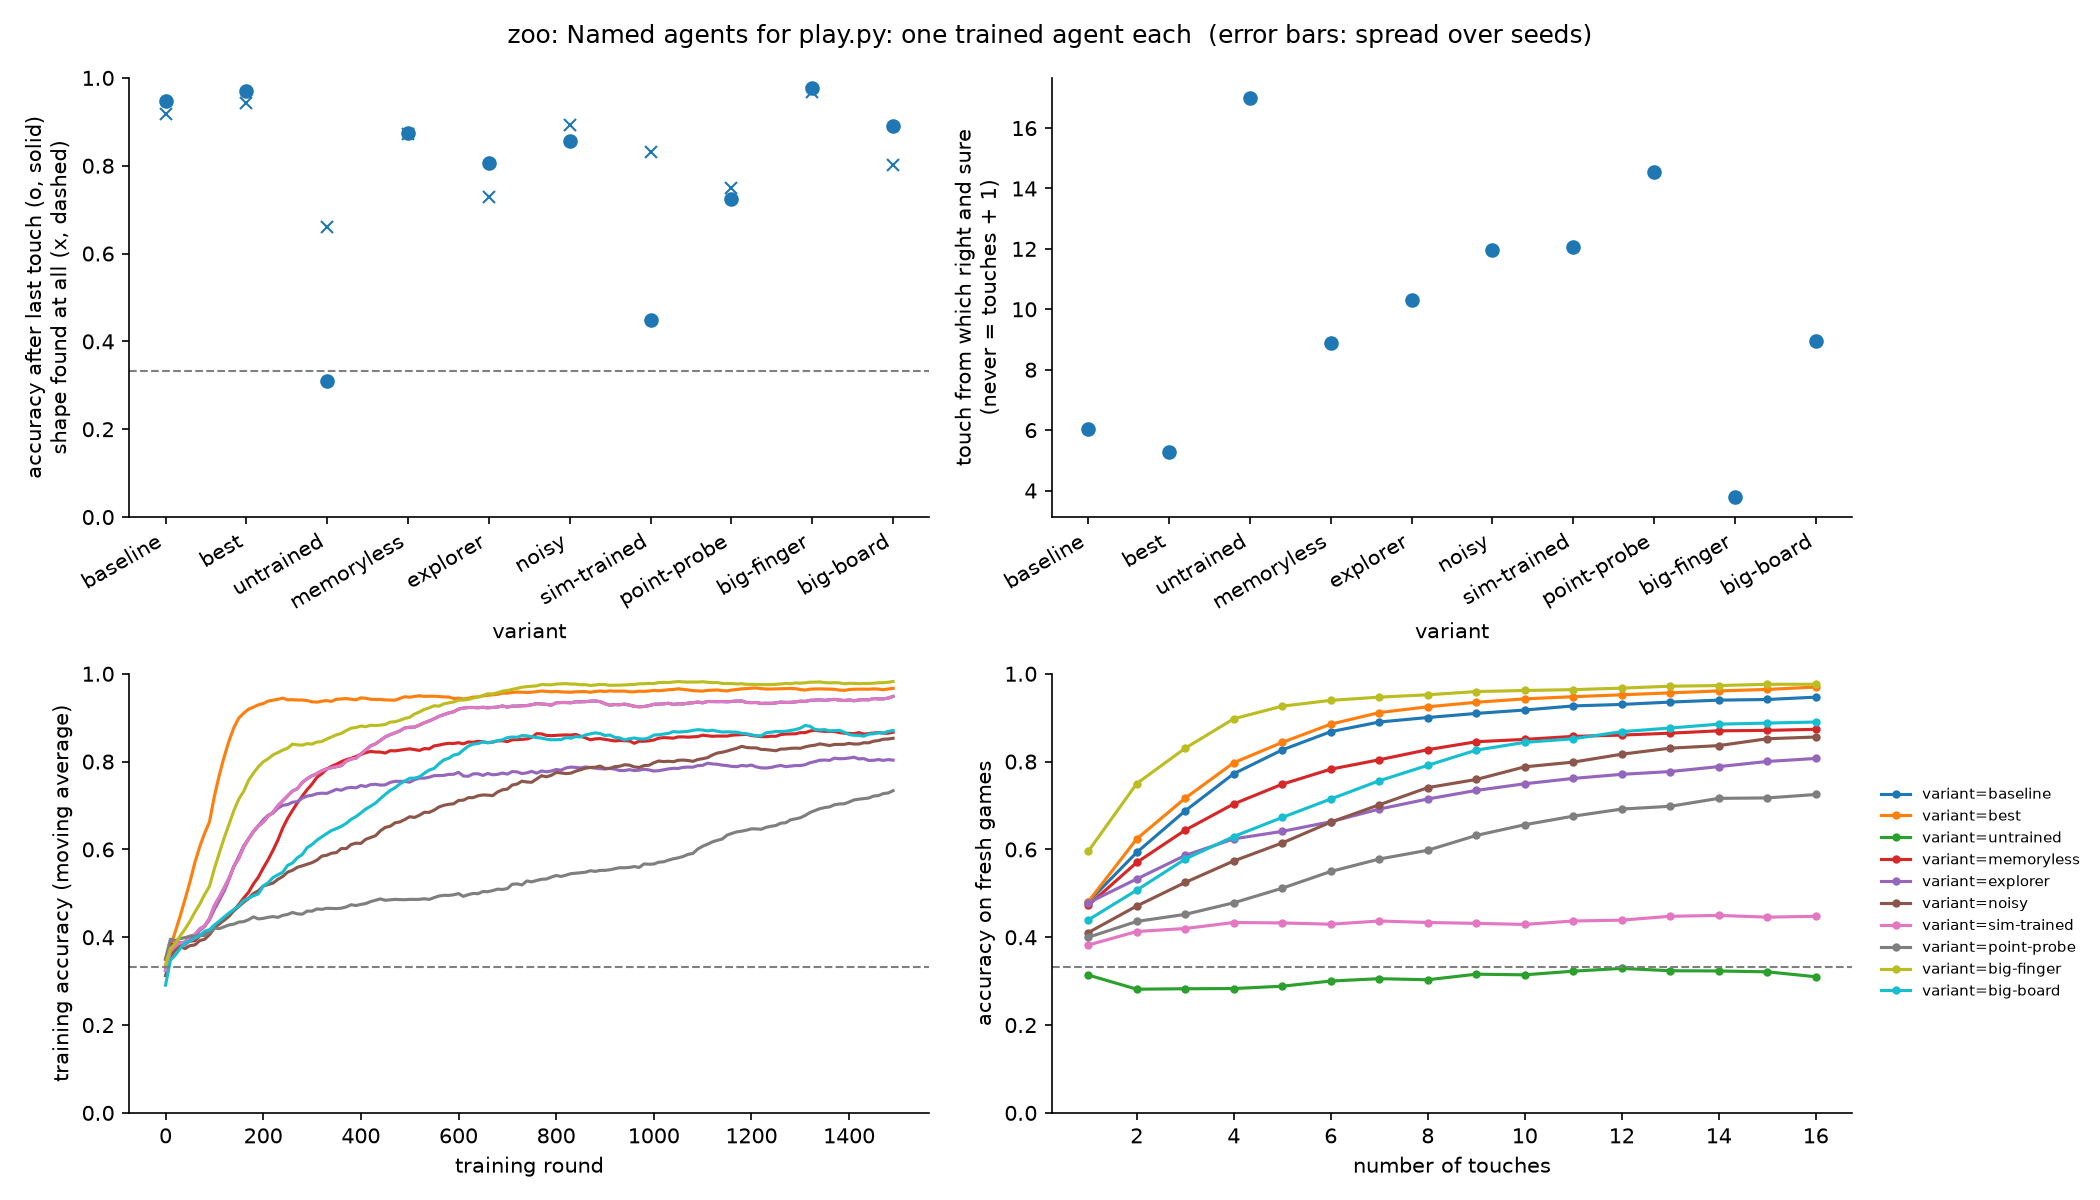

Values plotted in this chart, from the file beside it:
variant, acc_last_mean, acc_last_std, acc_at_touch_16_mean, acc_at_touch_16_std, found_share_mean, found_share_std, acc_if_found_mean, acc_if_found_std, macro_f1_mean, macro_f1_std, touches_to_sure_mean, touches_to_sure_std, touches_if_solved_mean, touches_if_solved_std, solved_share_mean, solved_share_std, sure_by_touch_16_mean, sure_by_touch_16_std, failed, minutes
baseline, 0.9468, 0.0, 0.9468, 0.0, 0.9175, 0.0, 0.9957, 0.0, 0.9474, 0.0, 6.05, 0.0, 4.793, 0.0, 0.897, 0.0, 0.897, 0.0, 0, 2.9
best, 0.9697, 0.0, 0.9697, 0.0, 0.9424, 0.0, 0.9984, 0.0, 0.9699, 0.0, 5.262, 0.0, 4.499, 0.0, 0.939, 0.0, 0.939, 0.0, 0, 4.7
untrained, 0.3101, 0.0, 0.3101, 0.0, 0.6602, 0.0, 0.2959, 0.0, 0.2457, 0.0, 17.0, 0.0, nan, nan, 0.0, 0.0, 0.0, 0.0, 0, 0.0
memoryless, 0.8735, 0.0, 0.8735, 0.0, 0.8721, 0.0, 0.9412, 0.0, 0.8724, 0.0, 8.878, 0.0, 5.576, 0.0, 0.7109, 0.0, 0.7109, 0.0, 0, 2.2
explorer, 0.8071, 0.0, 0.8071, 0.0, 0.729, 0.0, 0.9464, 0.0, 0.8115, 0.0, 10.31, 0.0, 6.232, 0.0, 0.6211, 0.0, 0.6211, 0.0, 0, 3.0
noisy, 0.856, 0.0, 0.856, 0.0, 0.8936, 0.0, 0.9033, 0.0, 0.856, 0.0, 11.98, 0.0, 9.169, 0.0, 0.6416, 0.0, 0.6416, 0.0, 0, 3.6
sim-trained, 0.4478, 0.0, 0.4478, 0.0, 0.8315, 0.0, 0.4803, 0.0, 0.3846, 0.0, 12.07, 0.0, 5.363, 0.0, 0.4233, 0.0, 0.4233, 0.0, 0, 4.2
point-probe, 0.7251, 0.0, 0.7251, 0.0, 0.749, 0.0, 0.8233, 0.0, 0.7169, 0.0, 14.55, 0.0, 10.73, 0.0, 0.3916, 0.0, 0.3916, 0.0, 0, 3.5
big-finger, 0.9761, 0.0, 0.9761, 0.0, 0.9683, 0.0, 0.996, 0.0, 0.9761, 0.0, 3.783, 0.0, 3.196, 0.0, 0.9575, 0.0, 0.9575, 0.0, 0, 3.5
big-board, 0.8901, 0.0, 0.8901, 0.0, 0.8027, 0.0, 0.9909, 0.0, 0.8926, 0.0, 8.967, 0.0, 6.646, 0.0, 0.7759, 0.0, 0.7759, 0.0, 0, 2.6
